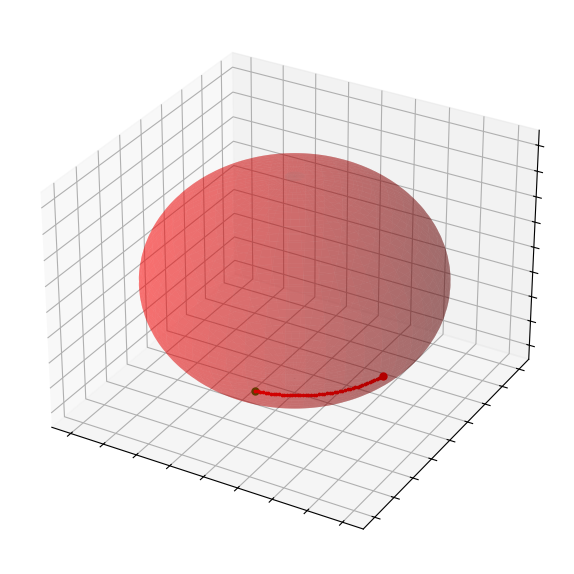

Reproduce this figure in Python.
import numpy as np
import matplotlib.pyplot as plt
from mpl_toolkits import mplot3d
from matplotlib.animation import FuncAnimation

fig = plt.figure(figsize = (7.2, 7.2))
ax = fig.add_subplot(111, projection='3d')

ax.xaxis.set_major_formatter(plt.NullFormatter()) 
ax.yaxis.set_major_formatter(plt.NullFormatter()) 
ax.zaxis.set_major_formatter(plt.NullFormatter()) 

# Draw a sphere
u, v = np.mgrid[0:2*np.pi:200j, 0:np.pi:100j]
x = np.cos(u)*np.sin(v)
y = np.sin(u)*np.sin(v)
z = np.cos(v)
ax.plot_surface(x, y, z, color = 'r', alpha = 0.33)

# Starting point (defined by random spherical angles)
th_0 = np.pi*np.random.rand()
ph_0 = 2*np.pi*np.random.rand()

x_0 = np.sin(th_0)*np.cos(ph_0)
y_0 = np.sin(th_0)*np.sin(ph_0)
z_0 = np.cos(th_0)

# Finishing point
th_f = np.pi*np.random.rand()
ph_f = 2*np.pi*np.random.rand()

x_f = np.sin(th_f)*np.cos(ph_f)
y_f = np.sin(th_f)*np.sin(ph_f)
z_f = np.cos(th_f)

ax.scatter([x_0], [y_0], [z_0], color = 'r', s = 25)
ax.scatter([x_f], [y_f], [z_f], color = 'g', s = 25)

# Angle between two vectors
def angle(u, v):
    return np.arccos(np.dot(u, v)/np.linalg.norm(u)/np.linalg.norm(v))

# Rotation matrix for a rotation by the angle a around the axis n
def rot(a, n):
    n = n/np.linalg.norm(n)
    I = np.array([[1, 0, 0], [0, 1, 0], [0, 0, 1]])
    S = np.array([[n[0]**2, n[0]*n[1], n[0]*n[2]], [n[1]*n[0], n[1]**2, n[1]*n[2]], 
        [n[2]*n[0], n[2]*n[1], n[2]**2]])
    A = np.array([[0, -n[2], n[1]], [n[2], 0, -n[0]], [-n[1], n[0], 0]]) 

    return np.cos(a)*I + (1 - np.cos(a))*S + np.sin(a)*A

# The vector n is orthogonal to both r_0 and r_f
# Hence r_0 becomes r_f when it is rotated around n by the angle a

r_0 = np.array([x_0, y_0, z_0])
r_f = np.array([x_f, y_f, z_f])
n = np.cross(r_0, r_f)
a = angle(r_0, r_f)

# We divide the rotation into N equal pieces, calculate the position vector after each
# small rotation, and collect the vectors in the matrix X. Finally we plot the points,
# which represent the exact geodesic from r_0 to r_f.

N = 50
da = a/N
R = rot(da, n)

X = np.zeros((N+1, 3))
r = r_0
X[0] = r_0

for i in range(N):
    r = R @ r
    X[i+1] = r
    x, y, z = r
    ax.scatter([x], [y], [z], color = 'r', s = 3)

# This extracts the spehrical angles of the vector r
def find_angles(r):
    x, y, z = r
    theta = np.arccos(z/np.linalg.norm(r))
    phi = np.arctan2(y, x)
    return theta, phi

# Rotation matrix around the z-axis
def Rz(a):
    return np.array([[np.cos(a), -np.sin(a), 0], [np.sin(a), np.cos(a), 0], [0, 0, 1]])

# Rotation matrix around the '2-axis', i.e. the rotated y-axis after R_z has been applied
def R2(a, b):
    R = np.array([[np.cos(b), 0, np.sin(b)], [0, 1, 0], [-np.sin(b), 0, np.cos(b)]])
    return Rz(a) @ R @ Rz(-a)

# We again start with the vector r_0, but at each step we now apply a sequence of two small
# rotations around the axes that the robot's arm can rotate around. The rotation is given by
# R_2(a, db)*R_z(da), where da, db are the change in alpha, beta when going from the i-th
# to the i+1-th iteration of the exact position vector. The result is stored in the matrix Y
# and plotted as animated curve, which shows how the robot's arm will supposedly move.

Y = np.zeros((N+1, 3))
r = r_0
Y[0] = r_0

for i in range(N):
    r_1 = X[i]
    r_2 = X[i+1]
    b_1, a_1 = find_angles(r_1)
    b_2, a_2 = find_angles(r_2)
    db = b_2 - b_1
    da = a_2 - a_1
    R = R2(a_1, db) @ Rz(da)
    r = R @ r
    Y[i+1] = r

# FuncAnimation is mysterious 

data = [np.zeros((3, N+1))]

for i in range(N+1):
    data[0][:, i] = Y[i]

def update(n, data, draw):
    for draw, data in zip(draw, data):
        draw.set_data(data[0:2, :n])
        draw.set_3d_properties(data[2, :n])
    return draw

draw = [ax.plot(data[0][0, 0:0], data[0][1, 0:0], data[0][2, 0:0], linewidth = 5)[0]]

ani = FuncAnimation(fig, update, N+1, fargs = (data, draw), interval = 33.33, repeat_delay = 1000) 

# ani.save('anim.mp4')

plt.show()
